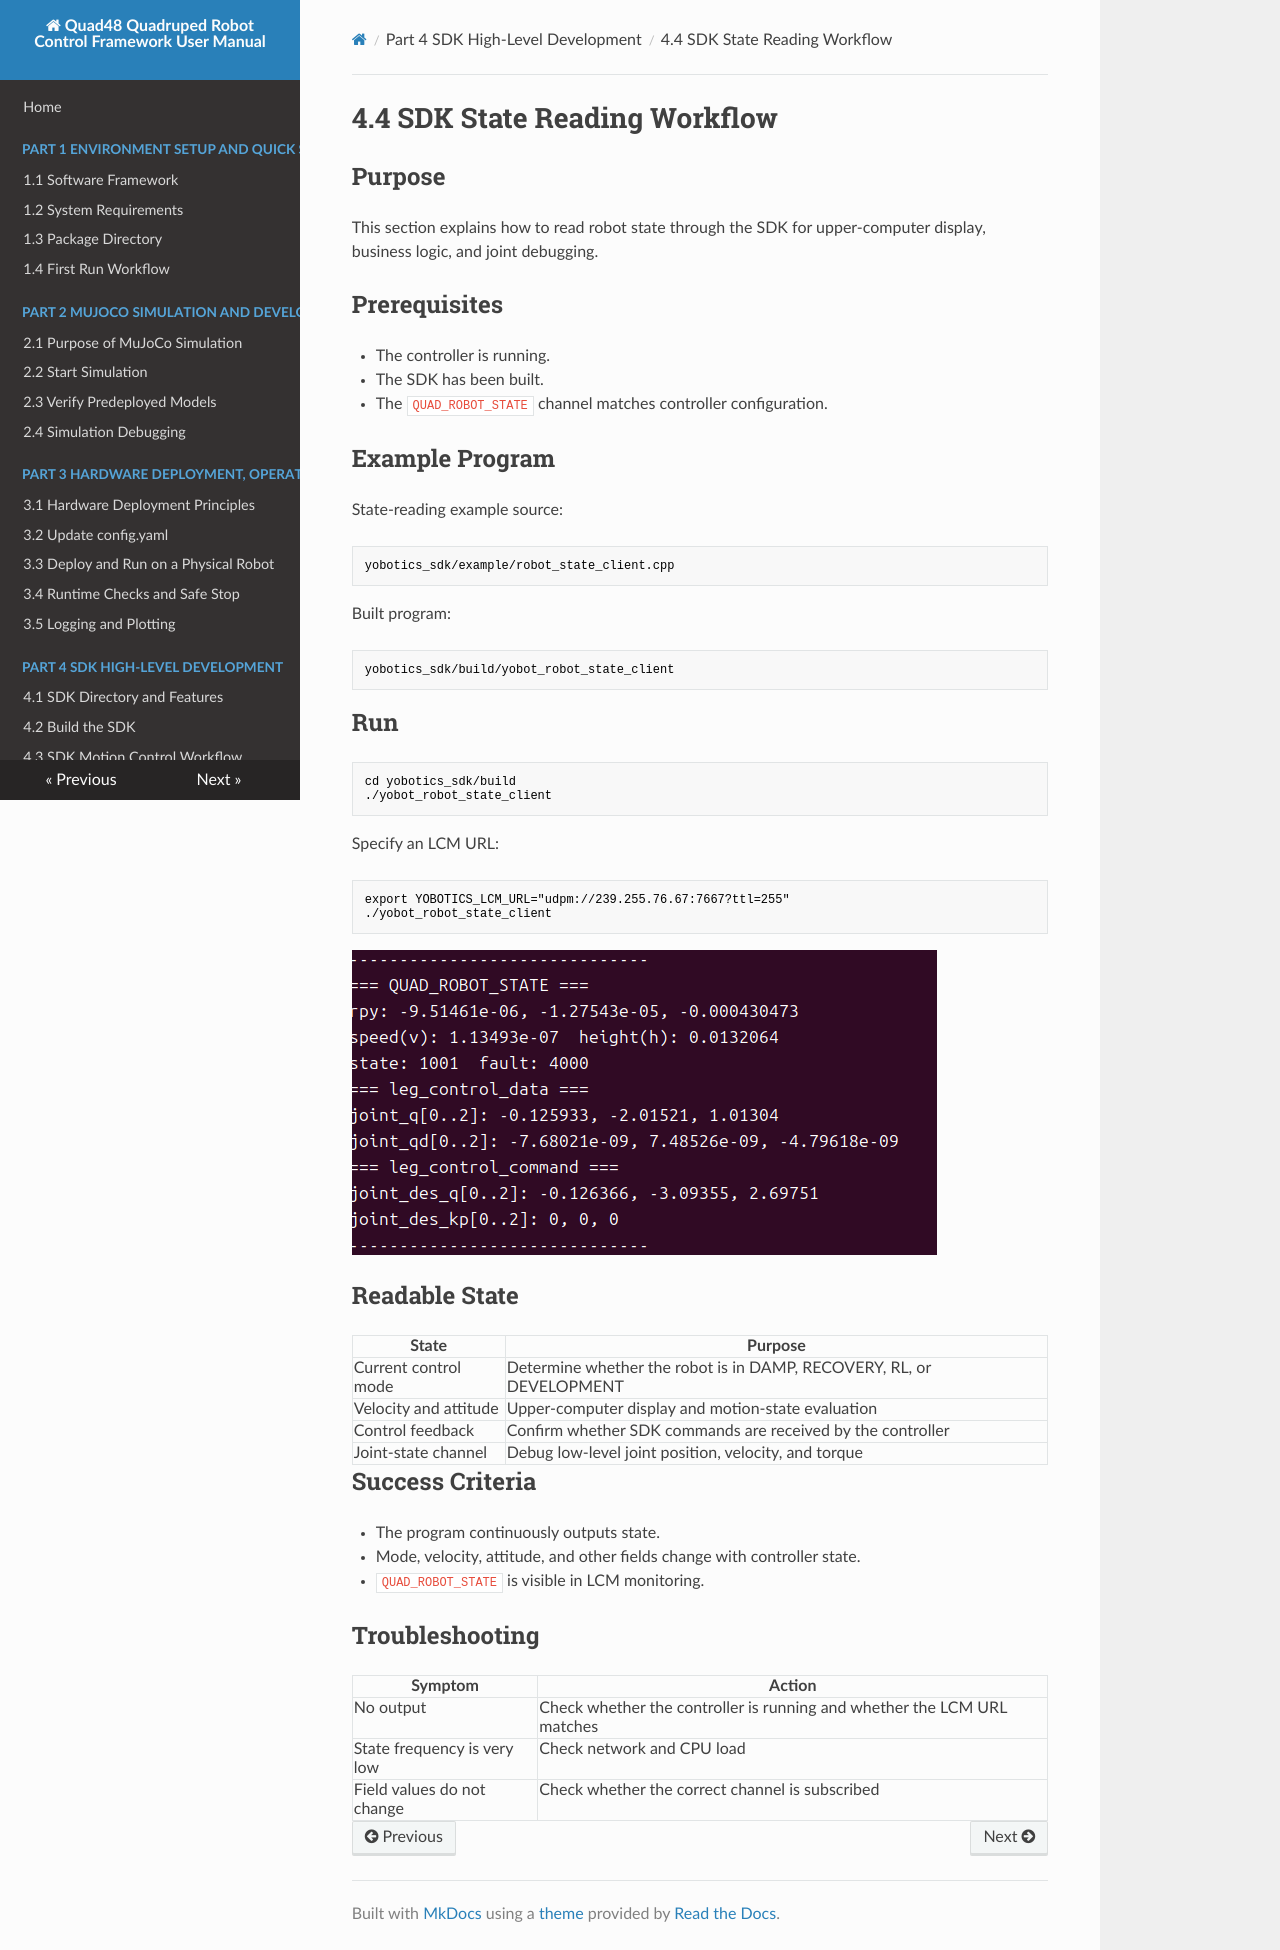

repository: YoboticsHub/yobotics_quad48 · page: part-4-sdk/4.state-read.html · generator: mkdocs

# 4.4 SDK State Reading Workflow

## Purpose

This section explains how to read robot state through the SDK for upper-computer display, business logic, and joint debugging.

## Prerequisites

- The controller is running.
- The SDK has been built.
- The `QUAD_ROBOT_STATE` channel matches controller configuration.

## Example Program

State-reading example source:

```text
yobotics_sdk/example/robot_state_client.cpp
```

Built program:

```text
yobotics_sdk/build/yobot_robot_state_client
```

## Run

```bash
cd yobotics_sdk/build
./yobot_robot_state_client
```

Specify an LCM URL:

```bash
export YOBOTICS_LCM_URL="udpm://239.255.76.67:7667?ttl=255"
./yobot_robot_state_client
```

![](image/res_3.png)

## Readable State

| State | Purpose |
| --- | --- |
| Current control mode | Determine whether the robot is in DAMP, RECOVERY, RL, or DEVELOPMENT |
| Velocity and attitude | Upper-computer display and motion-state evaluation |
| Control feedback | Confirm whether SDK commands are received by the controller |
| Joint-state channel | Debug low-level joint position, velocity, and torque |

## Success Criteria

- The program continuously outputs state.
- Mode, velocity, attitude, and other fields change with controller state.
- `QUAD_ROBOT_STATE` is visible in LCM monitoring.

## Troubleshooting

| Symptom | Action |
| --- | --- |
| No output | Check whether the controller is running and whether the LCM URL matches |
| State frequency is very low | Check network and CPU load |
| Field values do not change | Check whether the correct channel is subscribed |
